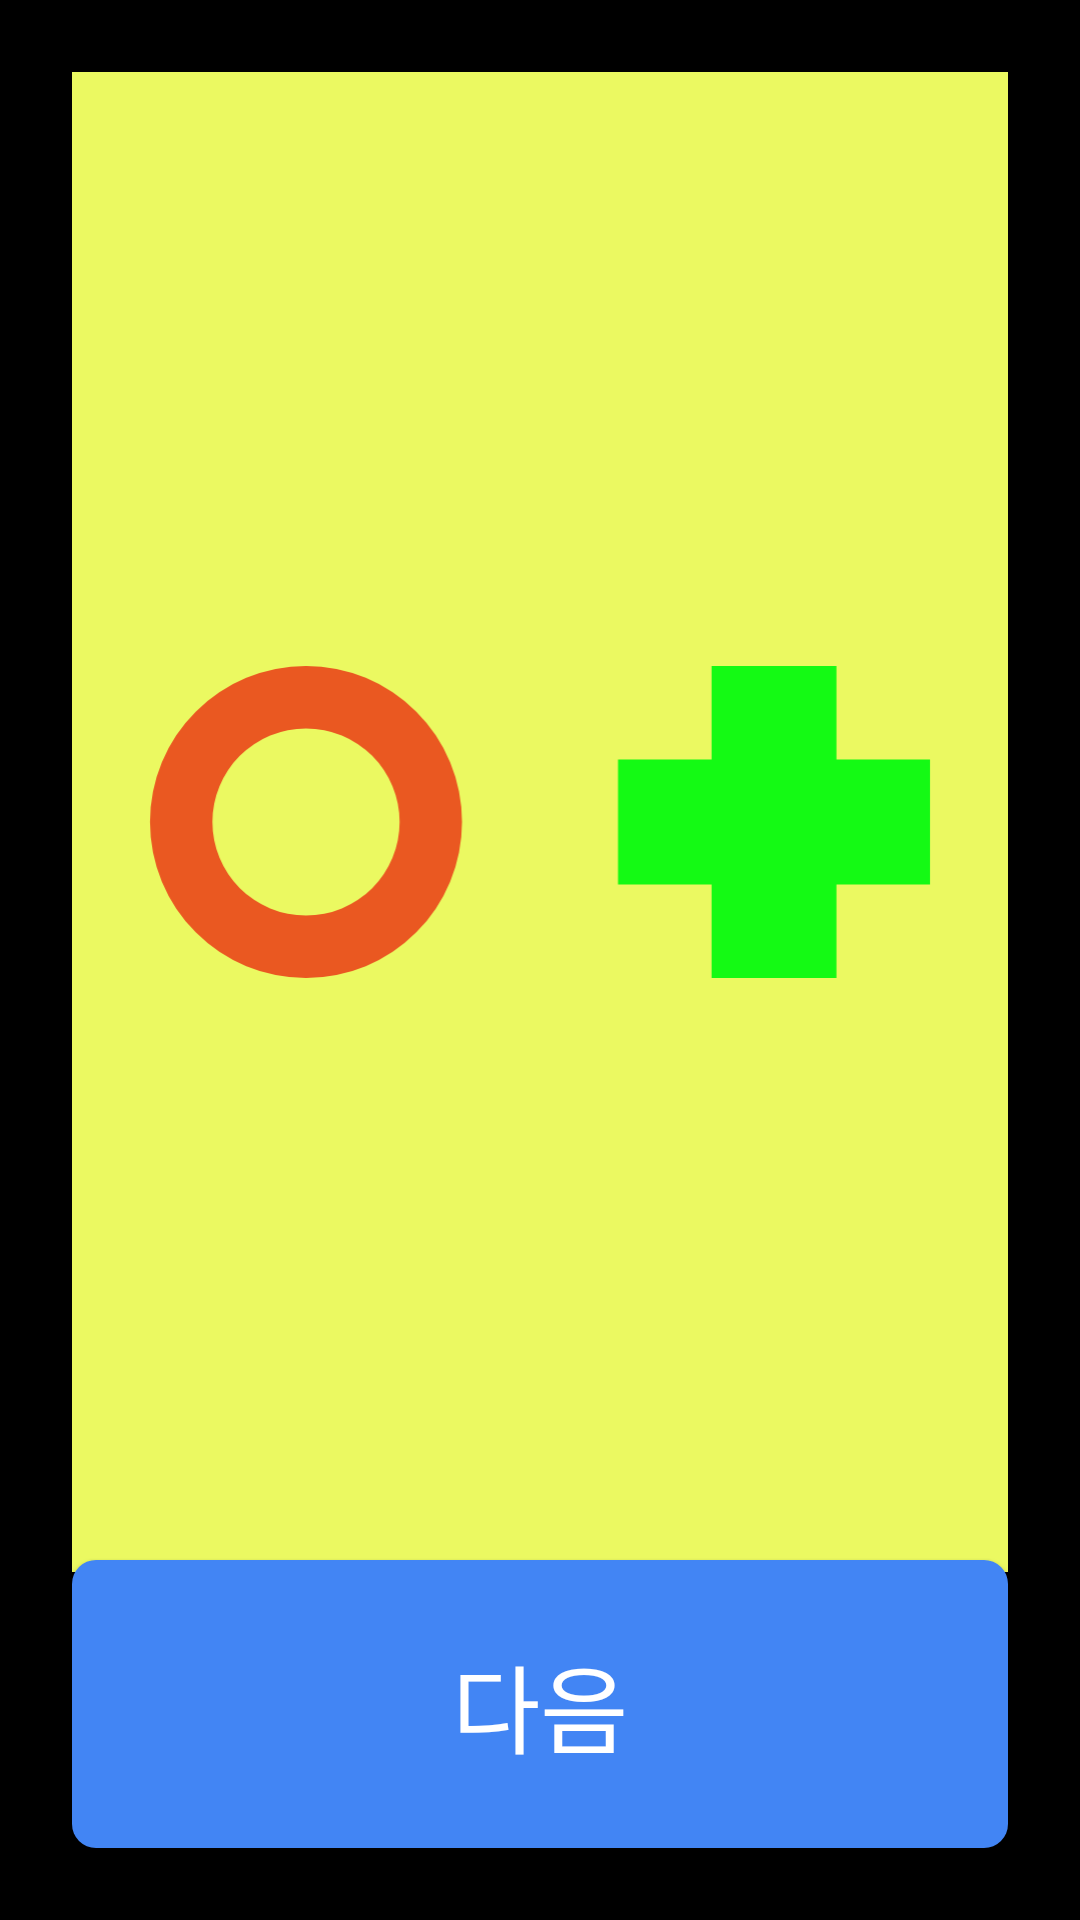

This screen was rendered from an Android layout file. Write that file and the resources it references.
<!-- AndroidManifest.xml: application theme Theme.NenoonKiosk -->
<!-- res/layout/fragment_fudo_question.xml -->
<RelativeLayout
    xmlns:android="http://schemas.android.com/apk/res/android"
    xmlns:app="http://schemas.android.com/apk/res-auto"
    android:layout_width="match_parent"
    android:layout_height="match_parent"
    android:background="@android:color/black"
    android:padding="24dp">

    <include layout="@layout/header_layout" android:id="@+id/header_container"/>

    <LinearLayout
        android:layout_width="match_parent"
        android:layout_height="wrap_content"
        android:orientation="vertical"
        android:gravity="center"
        android:layout_centerInParent="true">

            <androidx.appcompat.widget.AppCompatImageView
                android:id="@+id/iv_fudo_test_image"
                android:layout_width="match_parent"
                android:layout_height="500dp"
                android:orientation="horizontal"
                android:background="#EBF961"
                android:gravity="center"
                android:clipChildren="false"
                android:clipToPadding="false"
                android:layout_marginBottom="32dp"
                app:srcCompat="@drawable/ic_fudo_test"/>

            <LinearLayout
                android:layout_width="match_parent"
                android:layout_height="wrap_content"
                android:orientation="vertical"
                android:gravity="center"
                android:padding="24dp">

                <TextView
                    android:layout_width="wrap_content"
                    android:layout_height="wrap_content"
                    android:text="화면의 그림이 어떻게 보이시나요?"
                    android:textColor="@android:color/white"
                    android:textSize="30sp"
                    android:layout_marginBottom="16dp"/>

                <GridLayout
                    android:id="@+id/rg_options_fudo"
                    android:layout_width="wrap_content"
                    android:layout_height="wrap_content"
                    android:layout_gravity="center_horizontal"
                    android:columnCount="2"
                    android:orientation="horizontal"
                    android:rowCount="2">

                        <RadioButton
                            android:id="@+id/rb_both"
                            android:layout_width="wrap_content"
                            android:layout_height="wrap_content"
                            android:textColor="@android:color/white"
                            android:text="원과 십자가가 모두 보임"
                            android:textSize="24sp"
                            android:layout_marginEnd="16dp"
                            android:layout_marginBottom="16dp"
                            android:gravity="center_vertical"/>

                        <RadioButton
                            android:id="@+id/rb_circle_only"
                            android:layout_width="wrap_content"
                            android:layout_height="wrap_content"
                            android:textColor="@android:color/white"
                            android:text="원만 보임"
                            android:textSize="24sp"
                            android:gravity="center_vertical"/>

                        <RadioButton
                            android:id="@+id/rb_cross_only"
                            android:layout_width="wrap_content"
                            android:layout_height="wrap_content"
                            android:textColor="@android:color/white"
                            android:text="십자가만 보임"
                            android:textSize="24sp"
                            android:layout_marginBottom="16dp"
                            android:gravity="center_vertical"/>

                </GridLayout>
            </LinearLayout>
        </LinearLayout>

    <Button
        android:id="@+id/btn_submit_fudo"
        android:layout_width="match_parent"
        android:layout_height="96dp"
        android:text="다음"
        android:background="@drawable/rounded_button_blue"
        android:textColor="@android:color/white"
        android:elevation="0dp"
        android:layout_alignParentBottom="true"
        android:textSize="32sp"
        />
</RelativeLayout>
<!-- res/layout/header_layout.xml (included above) -->
<RelativeLayout xmlns:android="http://schemas.android.com/apk/res/android"
    android:layout_width="match_parent"
    android:layout_height="wrap_content"
    android:background="@android:color/black"
    android:padding="16dp">

    <Button
        android:id="@+id/btn_back"
        android:layout_width="wrap_content"
        android:layout_height="wrap_content"
        android:text="나가기"
        android:textSize="24sp"
        android:layout_alignParentStart="true"
        android:layout_centerVertical="true"
        android:background="?attr/selectableItemBackgroundBorderless"
        android:textColor="@android:color/white"/>

    <TextView
        android:id="@+id/tv_header_title"
        android:layout_width="wrap_content"
        android:layout_height="wrap_content"
        android:text="Title"
        android:textColor="@android:color/white"
        android:textSize="32sp"
        android:layout_centerInParent="true"/>

    <Button
        android:id="@+id/btn_how_to"
        android:layout_width="wrap_content"
        android:layout_height="wrap_content"
        android:text="검사방법"
        android:textSize="24sp"
        android:textColor="@android:color/white"
        android:background="?attr/selectableItemBackgroundBorderless"
        android:layout_alignParentEnd="true"
        android:layout_centerVertical="true"/>

</RelativeLayout>
<!-- resources referenced by this layout -->
<resources>
  <!-- drawable ic_fudo_test (drawable) -->
  <vector xmlns:android="http://schemas.android.com/apk/res/android"
      android:width="300dp"
      android:height="200dp"
      android:viewportWidth="300"
      android:viewportHeight="200">
  
      <path
          android:fillColor="#EBF961"
          android:pathData="M0,0 H300 V200 H0 Z"/>
  
      <path
          android:fillColor="#EA5821"
          android:fillType="evenOdd"
          android:pathData="
          M75,100
          m-50,0
          a50,50 0 1,0 100,0
          a50,50 0 1,0 -100,0
          M75,100
          m-30,0
          a30,30 0 1,0 60,0
          a30,30 0 1,0 -60,0
          "/>
  
      <path
          android:fillColor="#14FA14"
          android:pathData="
          M205,50
          H245
          V80
          H275
          V120
          H245
          V150
          H205
          V120
          H175
          V80
          H205
          Z
          "/>
  </vector>
  <!-- drawable rounded_button_blue (drawable) -->
  <?xml version="1.0" encoding="utf-8"?>
  <shape xmlns:android="http://schemas.android.com/apk/res/android">
      <corners android:radius="8dp"/>
      <solid android:color="@color/neNoon_blue"/>
  </shape>
  <style name="Theme.NenoonKiosk" parent="Theme.AppCompat.Light.NoActionBar">
          <item name="android:statusBarColor">@color/purple_700</item>
  
           <item name="android:windowBackground">@android:color/transparent</item>
      </style>
  <color name="neNoon_blue">#4285F4</color>
  <color name="purple_700">#FF3700B3</color>
</resources>
